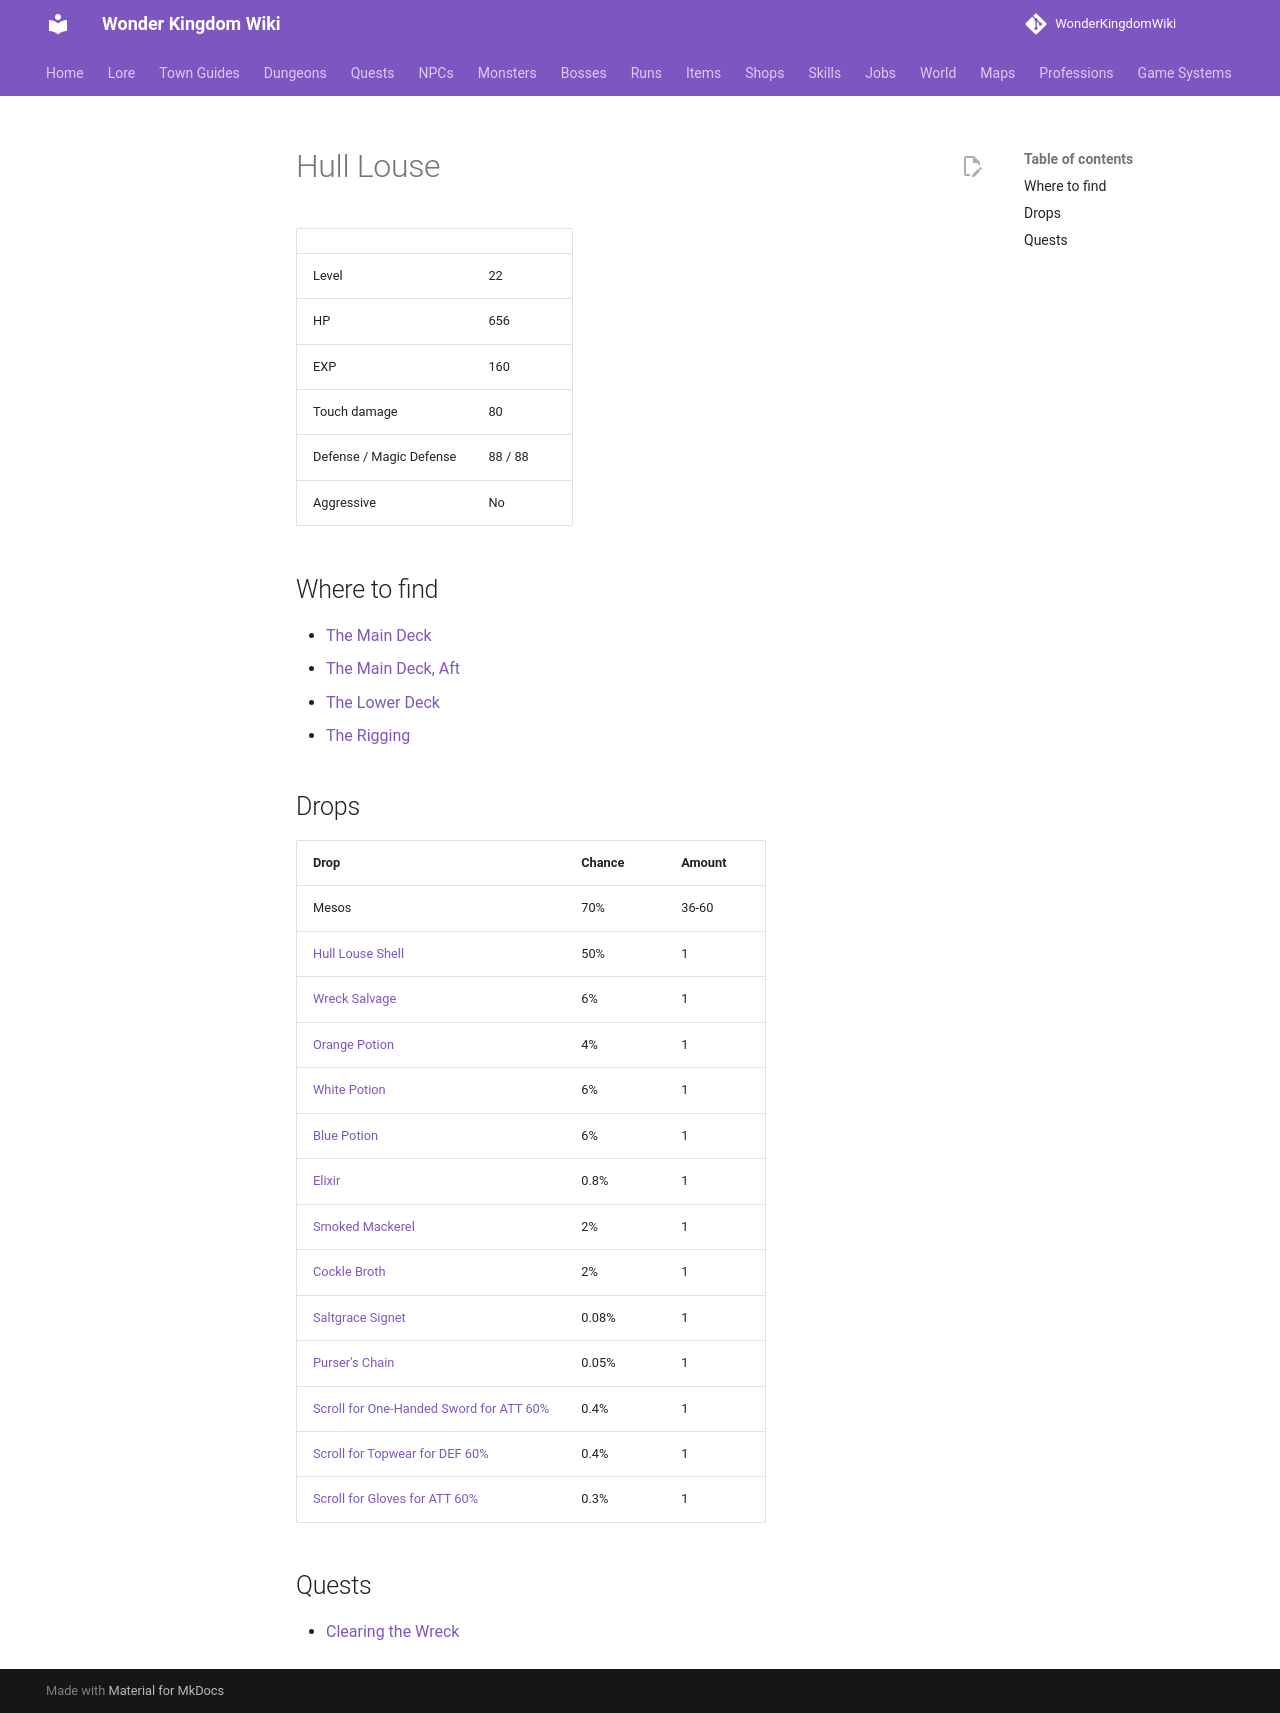

repository: alonohana627/WonderKingdomWiki · page: monsters/hull_louse/index.html · generator: mkdocs

<!-- Generated by tools/generate.py from GameLib. Do not edit: changes are overwritten. -->

# Hull Louse

|  |  |
|---|---|
| Level | 22 |
| HP | 656 |
| EXP | 160 |
| Touch damage | 80 |
| Defense / Magic Defense | 88 / 88 |
| Aggressive | No |

## Where to find

- [The Main Deck](../maps/saltgrace_deck.md)
- [The Main Deck, Aft](../maps/saltgrace_deck_aft.md)
- [The Lower Deck](../maps/saltgrace_lower_deck.md)
- [The Rigging](../maps/saltgrace_rigging.md)

## Drops

| Drop | Chance | Amount |
|---|---|---|
| Mesos | 70% | 36-60 |
| [Hull Louse Shell](../items/hull_louse_shell.md) | 50% | 1 |
| [Wreck Salvage](../items/wreck_salvage.md) | 6% | 1 |
| [Orange Potion](../items/orange_potion.md) | 4% | 1 |
| [White Potion](../items/white_potion.md) | 6% | 1 |
| [Blue Potion](../items/blue_potion.md) | 6% | 1 |
| [Elixir](../items/elixir.md) | 0.8% | 1 |
| [Smoked Mackerel](../items/smoked_mackerel.md) | 2% | 1 |
| [Cockle Broth](../items/cockle_broth.md) | 2% | 1 |
| [Saltgrace Signet](../items/saltgrace_signet.md) | 0.08% | 1 |
| [Purser's Chain](../items/pursers_chain.md) | 0.05% | 1 |
| [Scroll for One-Handed Sword for ATT 60%](../items/scroll_one_handed_sword_att.md) | 0.4% | 1 |
| [Scroll for Topwear for DEF 60%](../items/scroll_topwear_def.md) | 0.4% | 1 |
| [Scroll for Gloves for ATT 60%](../items/scroll_gloves_att.md) | 0.3% | 1 |

## Quests

- [Clearing the Wreck](../quests/kenwyn_clearing_the_wreck.md)
